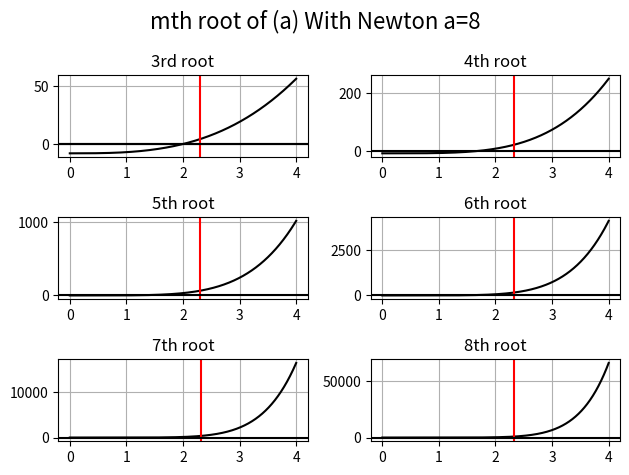

Generate this figure with matplotlib:

import matplotlib.pyplot as plt
import numpy as np

"""
Newton's Rootfinding Method mth root of (a)
"""

# error tolerance
epsilon = 1.0e-6

# can define a to be any number.
# guess can also be any number (should be an educated guess)
a = 8
guess = 3
# array of powers, allows for reusability.
p = [3, 4, 5, 6 ,7, 8]
epsilon = 1.0e-6
x = np.linspace(0.0, 4.0, num=100000)

# flexible function definition
# gives ability to define a function
# of multiple powers, defined in p
def f(t, ind):
  return pow(t, p[ind]) - a

def rel_err(estims, index):
  return (-0.5)*((np.sqrt(a)-estims[index-1])*np.sqrt(a))

# generalized derivative: (dy/dx)^n
# customized to call specific power of p
def dydx(fcn, v, index, degree=1):
  h = np.exp(-5)
  if degree == 0: 
    return fcn(v, index)
  elif degree > 1:
    return dydx((fcn(v+h, index) - fcn(v, index))/(h), degree-1)
  
  return (fcn(v+h, index) - fcn(v, index))/(h)

# an array of fn(x) outputs for each function.
# allows for easy calling later
fx = [[f(j, i) for j in x] for i in range(len(p))]

estimates = []

# solves each of the roots in one go. 
# iterates through while-loop for each function.
# uses a for initial guess
est = [guess for j in x]

# this will solve any newton's method for p size amt of fcns
for i in range(len(p)):
  for j in range(len(x-1)):
    est[j]-est[j-1]
    if np.isclose(est[j]-est[j-1], 0.0, atol=epsilon):
      estimate = abs(est[j] - (f(est[j], i)/(dydx(f,est[j], i))))
      estimates.append(estimate)
      break
    else:
      est[j+1] = abs(est[j] - (f(est[j], i)/(dydx(f,est[j], i))))


fig, ax = plt.subplots(3, 2)

# black axis horizontal line at  y=0
ax[0, 0].axhline(y=0, color='k')
ax[0, 0].grid()
ax[0, 0].plot(x, fx[0], color='k') 
ax[0, 0].axvline(x=estimates[0], color='r')
# black axis horizontal line at  y=0
ax[0, 0].axhline(y=0, color='k')

ax[0, 1].grid()
ax[0, 1].plot(x, fx[1], color='k')
ax[0, 1].axvline(x=estimates[1], color='r')
# black axis horizontal line at  y=0
ax[0, 1].axhline(y=0, color='k')

ax[1, 0].grid()
ax[1, 0].plot(x, fx[2], color='k') 
ax[1, 0].axvline(x=estimates[0], color='r')
# black axis horizontal line at  y=0
ax[1, 0].axhline(y=0, color='k')

ax[1, 1].grid()
ax[1, 1].plot(x, fx[3], color='k')
ax[1, 1].axvline(x=estimates[1], color='r')
# black axis horizontal line at  y=0
ax[1, 1].axhline(y=0, color='k')

ax[2, 0].grid()
ax[2, 0].plot(x, fx[4], color='k')
ax[2, 0].axvline(x=estimates[1], color='r')
# black axis horizontal line at  y=0
ax[2, 0].axhline(y=0, color='k')

ax[2, 1].grid()
ax[2, 1].plot(x, fx[5], color='k')
ax[2, 1].axvline(x=estimates[1], color='r')
# black axis horizontal line at  y=0
ax[2, 1].axhline(y=0, color='k')

#super title
fig.suptitle(f'mth root of (a) With Newton a={a}', fontsize=16)

#subtitles
ax[0,0].set_title(f"{p[0]}rd root")
ax[0,1].set_title(f"{p[1]}th root")
ax[1,0].set_title(f"{p[2]}th root")
ax[1,1].set_title(f"{p[3]}th root")
ax[2,0].set_title(f"{p[4]}th root")
ax[2,1].set_title(f"{p[5]}th root")


#fix overlay of axes
plt.tight_layout()

plt.savefig("newt_mth_root.png")
plt.show()